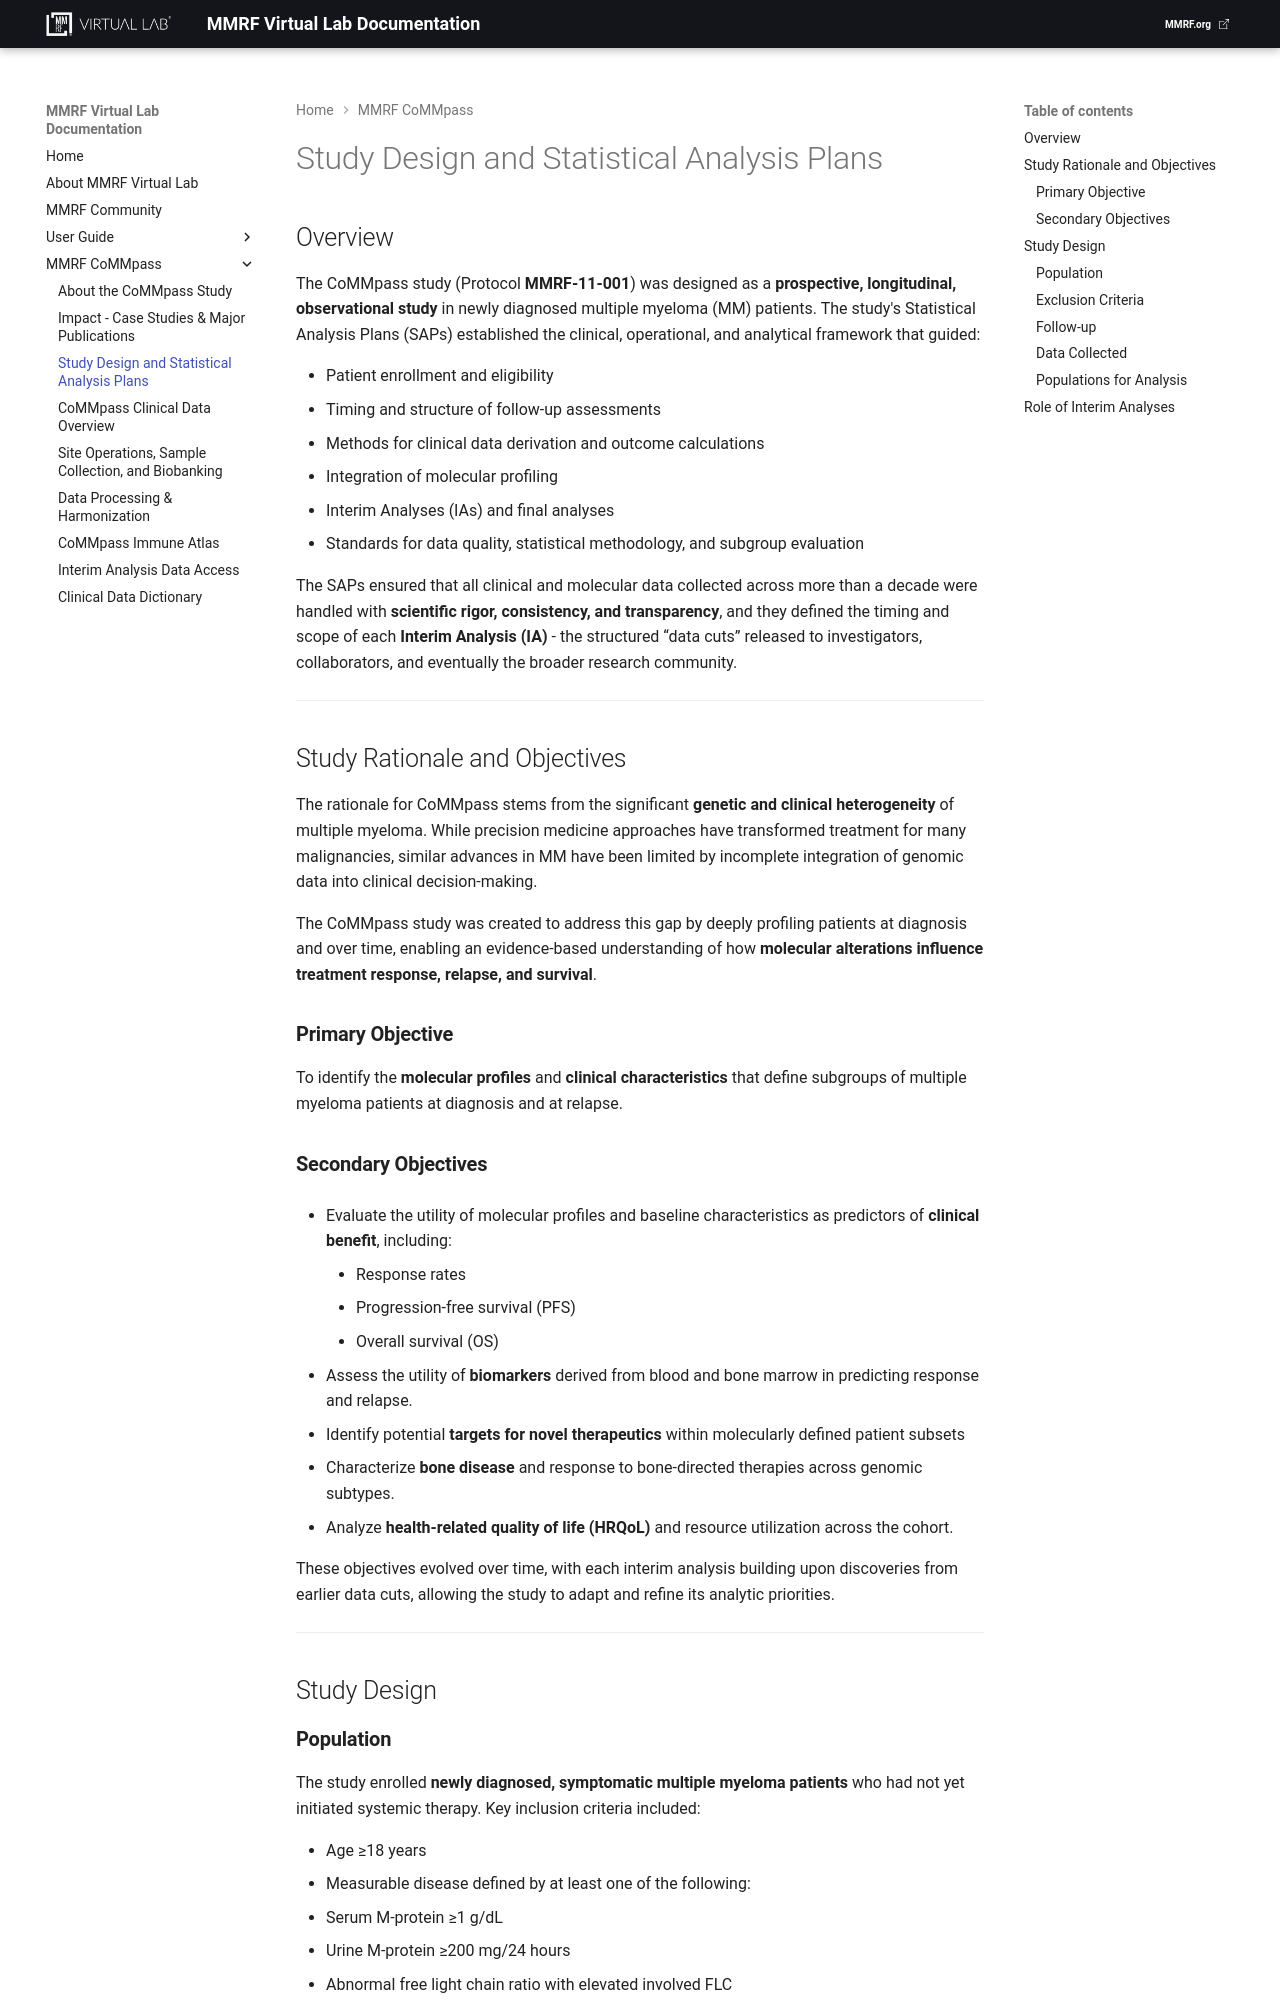

repository: theMMRF/docs-vlab · page: mmrf-resources/mmrf-commpass/study-design-sap/index.html · generator: mkdocs

# Study Design and Statistical Analysis Plans

## Overview  
The CoMMpass study (Protocol **MMRF-11-001**) was designed as a **prospective, longitudinal, observational study** in newly diagnosed multiple myeloma (MM) patients. The study's Statistical Analysis Plans (SAPs) established the clinical, operational, and analytical framework that guided:

- Patient enrollment and eligibility  
- Timing and structure of follow-up assessments  
- Methods for clinical data derivation and outcome calculations  
- Integration of molecular profiling  
- Interim Analyses (IAs) and final analyses  
- Standards for data quality, statistical methodology, and subgroup evaluation  

The SAPs ensured that all clinical and molecular data collected across more than a decade were handled with **scientific rigor, consistency, and transparency**, and they defined the timing and scope of each **Interim Analysis (IA)** - the structured “data cuts” released to investigators, collaborators, and eventually the broader research community.

---

## Study Rationale and Objectives  

The rationale for CoMMpass stems from the significant **genetic and clinical heterogeneity** of multiple myeloma. While precision medicine approaches have transformed treatment for many malignancies, similar advances in MM have been limited by incomplete integration of genomic data into clinical decision-making.

The CoMMpass study was created to address this gap by deeply profiling patients at diagnosis and over time, enabling an evidence-based understanding of how **molecular alterations influence treatment response, relapse, and survival**.

### **Primary Objective**
To identify the **molecular profiles** and **clinical characteristics** that define subgroups of multiple myeloma patients at diagnosis and at relapse.

### **Secondary Objectives**

- Evaluate the utility of molecular profiles and baseline characteristics as predictors of **clinical benefit**, including:

    - Response rates
    - Progression-free survival (PFS)
    - Overall survival (OS)

- Assess the utility of **biomarkers** derived from blood and bone marrow in predicting response and relapse.  
- Identify potential **targets for novel therapeutics** within molecularly defined patient subsets
- Characterize **bone disease** and response to bone-directed therapies across genomic subtypes.
- Analyze **health-related quality of life (HRQoL)** and resource utilization across the cohort.

These objectives evolved over time, with each interim analysis building upon discoveries from earlier data cuts, allowing the study to adapt and refine its analytic priorities.

--- 

## Study Design
